Run: headless pygame with SDL's dummy video driver; simulated clock (each Clock.tick advances the game by its frame time, no real sleeping); random seed 0; keys injected as events and as key.get_pressed() state; no mouse input.
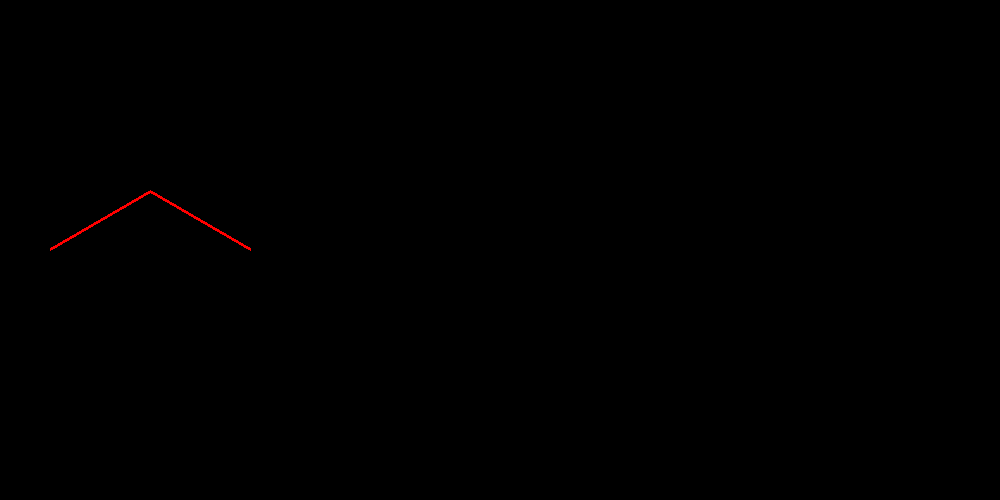
Frame 1 of 4 · flips 1–60 · no input
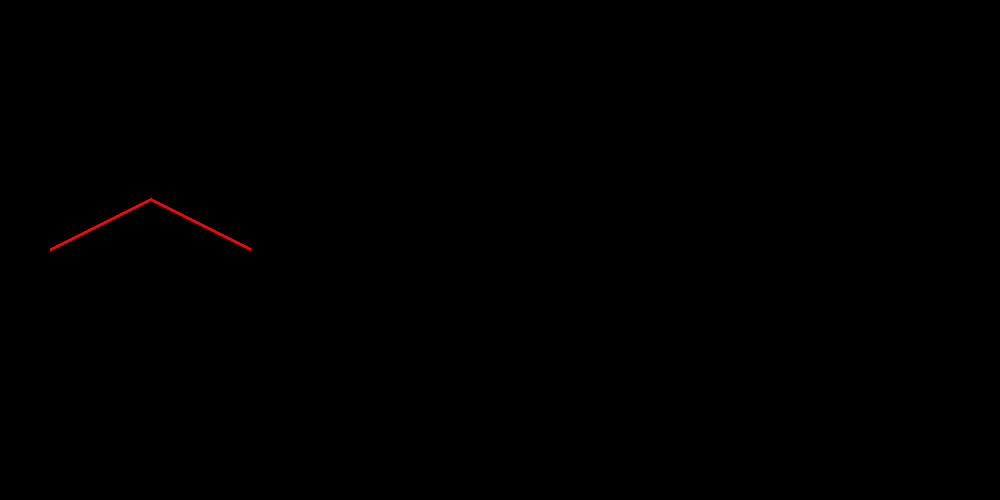
Frame 2 of 4 · flips 61–180 · tapped SPACE, RETURN · held RIGHT (→), D
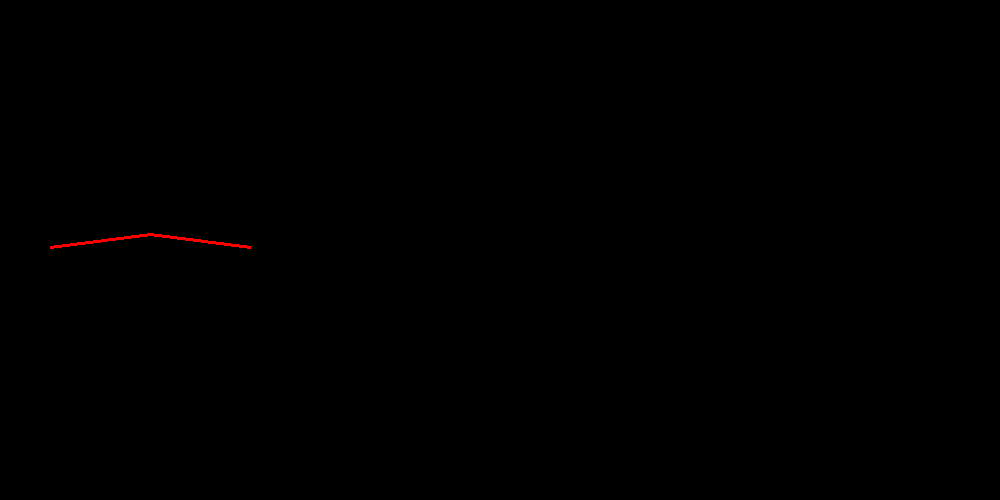
Frame 3 of 4 · flips 181–300 · held DOWN (↓), S
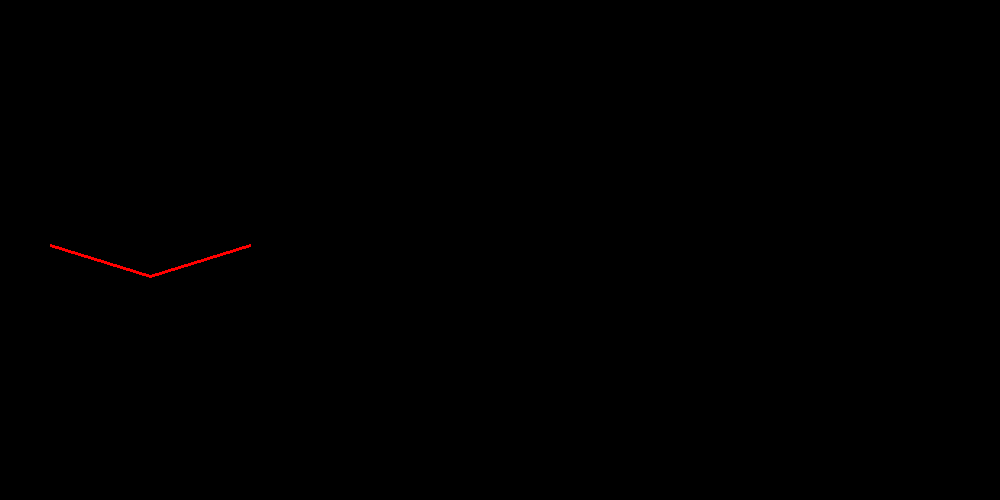
Frame 4 of 4 · flips 301–420 · held LEFT (←), A, UP (↑), W

The pygame program that drew these frames:

from pygame import *
win_size=[1000,500]
win=display.set_mode(win_size)
clock=time.Clock()
k=10
x0,y0=[50,250]
dx=100
high=[0,50,0]
velocitys=[0,20,0] 
m=[1000,50,1000]
dt=0.01
def change_kubiks(high,velocitys):
    acceleration=[0,0,0]
    acceleration[0]=k/m[0]*(high[1]-high[0])
    acceleration[-1]=k/m[-1]*(high[-2]-high[-1])
    for i in range(1,len(high)-1):
        acceleration[i]=(k/m[i])*(high[i-1]+high[i+1]-2*high[i])
    for i in range(len(high)):
        high[i]+=velocitys[i]*dt+acceleration[i]*dt**2/2
        velocitys[i]+=acceleration[i]*dt
    return high,velocitys
def get_energy(velocitys,high,m,k):
    energy=0
    for i in range(len(velocitys)):
        energy+=m[i]*velocitys[i]**2/2
    differences=[]
    for i in range(1,len(high)):
        differences.append(high[i]-high[i-1])
    for i in differences:
        energy+=k*i*i/2
    return energy
def map_high_to_points(high,x0,y0,dx):
    #повертає точки з висотами high
    points=[]
    for i in range(len(high)):
        points.append([x0+i*dx,y0-high[i]])
    return points
while 2>1:
    display.update()
    win.fill((0,0,0))
    for i in event.get():
        if i.type==QUIT:
            exit()
    clock.tick(60)
    points=map_high_to_points(high,x0,y0,dx)
    draw.lines(win,(255,0,0),False,points,3)
    high,velocitys=change_kubiks(high,velocitys)
    print(get_energy(high,velocitys,m,k))
